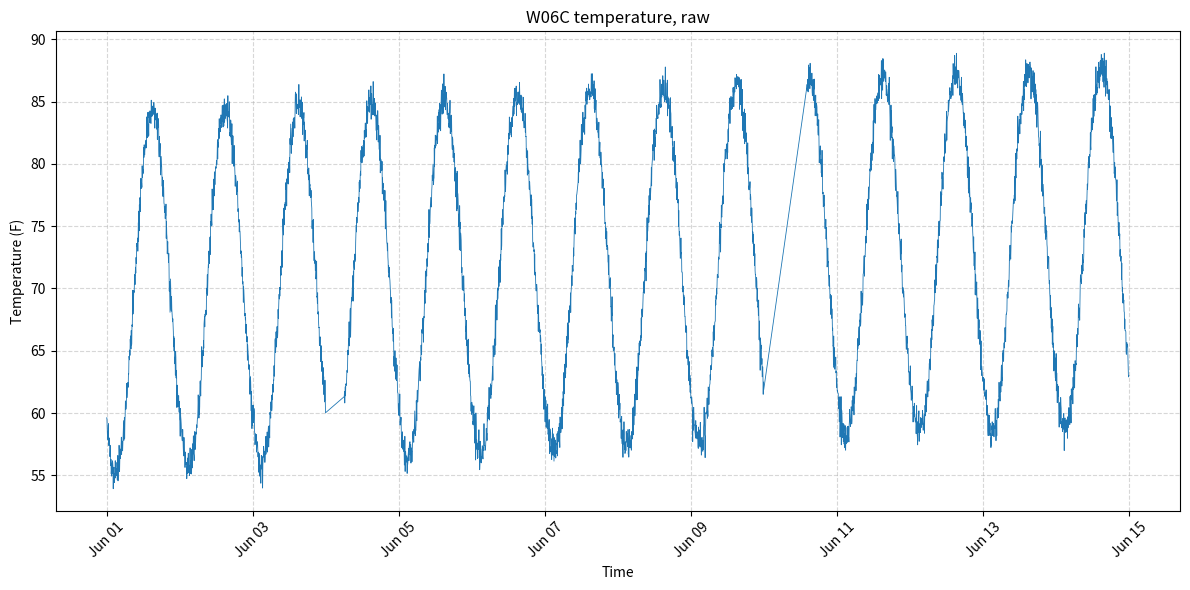
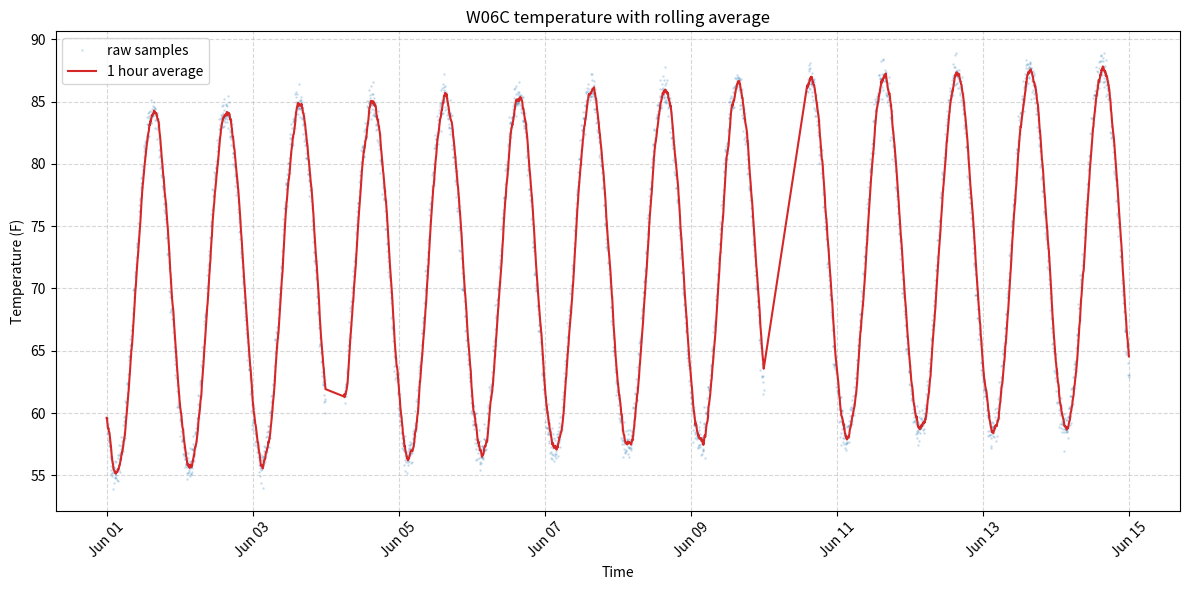
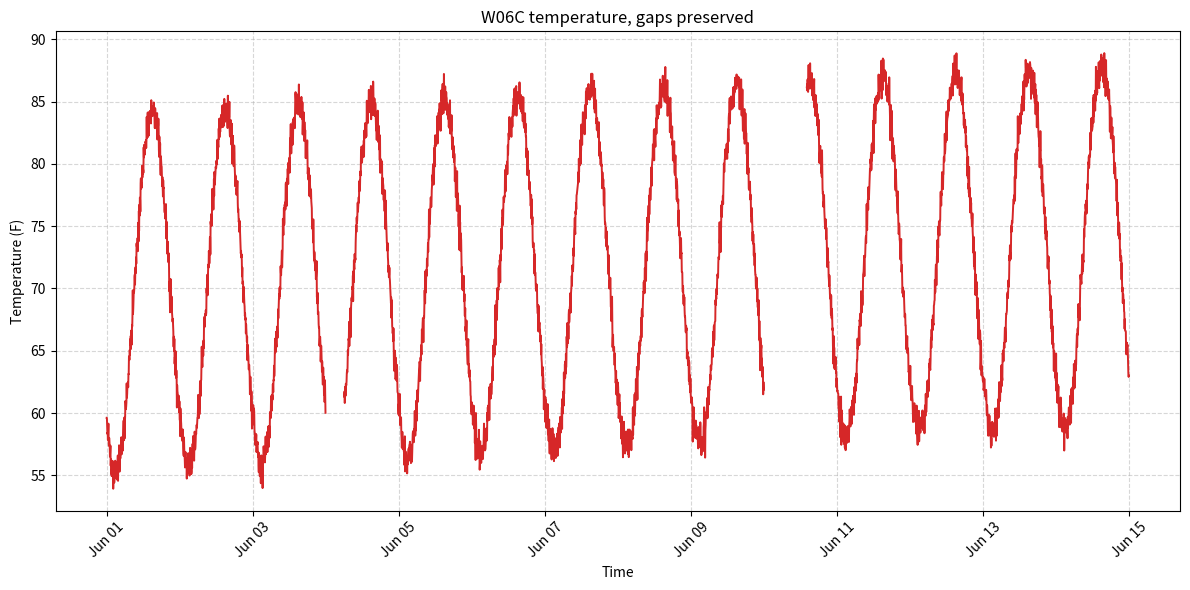
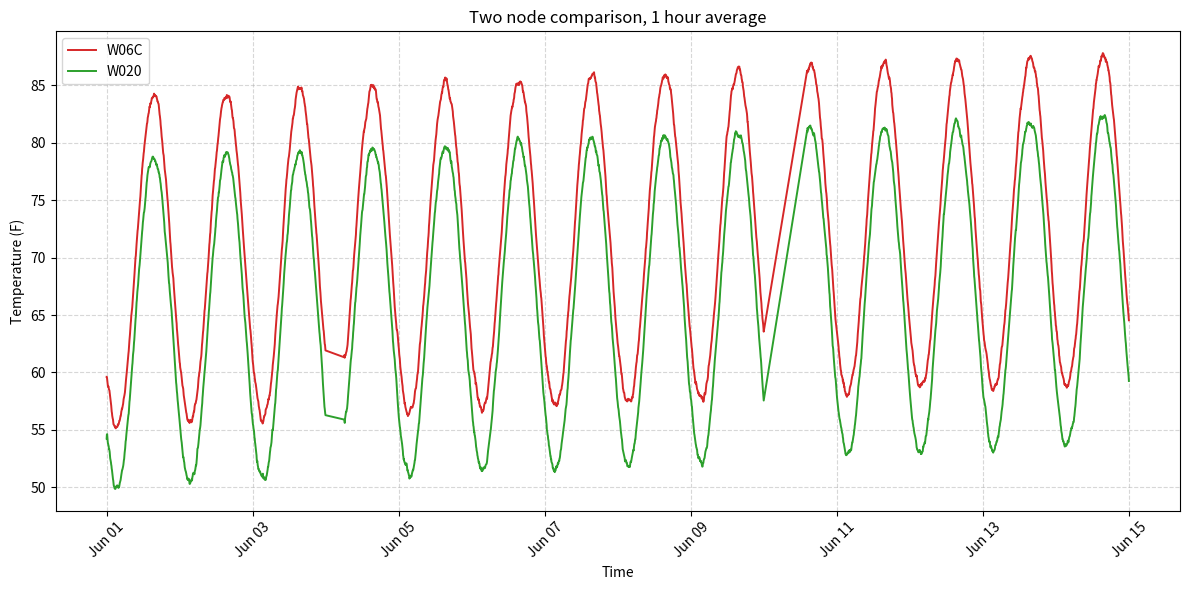

These figures' Python source, in order:
# Offline-safe synthetic data generator.
#
# This produces records in the exact schema that sage_data_client.query returns,
# so every SageTools helper (analyzeFile, plotTemperature, auditFile) works on it
# unchanged. Use it when the classroom has no route to the Sage Data API. When
# you do have connectivity, replace the synthetic frame with a real query from
# notebook 02 or 03 and the rest of the notebook is identical.
#
# Nothing here is hidden or disguised: the function is named for what it is, the
# timestamps are fixed to mid 2024, and the values are generated, not measured.

import numpy as np
import pandas as pd


def makeSyntheticBeehive(vsn="W07C", days=14, stepMinutes=5, seed=7,
                         sensors=("bme680", "bme280")):
    """
    Build a Beehive-schema temperature DataFrame with a realistic diurnal
    signal, seasonal drift, per-sensor offsets, and a couple of outage gaps.

    Args:
        vsn: node call sign to stamp on every row.
        days: length of the record in days.
        stepMinutes: spacing between readings, in minutes.
        seed: random seed, so runs are reproducible.
        sensors: one or more sensor names to emit, each with a small bias.

    Returns:
        A DataFrame with columns timestamp, name, value, meta.vsn, meta.sensor,
        meta.host. Values are in Celsius, matching the real feed.
    """
    rng = np.random.default_rng(seed)
    periods = int(days * 24 * 60 / stepMinutes)
    times = pd.date_range("2024-06-01", periods=periods, freq=f"{stepMinutes}min", tz="UTC")

    hourOfDay = times.hour + times.minute / 60.0
    diurnal = 8.0 * np.sin((hourOfDay - 9.0) / 24.0 * 2 * np.pi)  # afternoon peak
    dayIndex = (times - times[0]).days
    seasonalDrift = 0.15 * dayIndex                               # slow warming
    baseline = 21.0

    frames = []
    for offsetIdx, sensor in enumerate(sensors):
        sensorBias = 0.6 * offsetIdx                             # each sensor reads slightly high
        noise = rng.normal(0, 0.4, size=periods)
        celsius = baseline + diurnal + seasonalDrift + sensorBias + noise
        frame = pd.DataFrame({
            "timestamp": times,
            "name": "env.temperature",
            "value": celsius,
            "meta.vsn": vsn,
            "meta.sensor": sensor,
            "meta.host": f"000048b02d{15 + offsetIdx}a.ws-nxcore",
        })
        frames.append(frame)

    combined = pd.concat(frames, ignore_index=True).sort_values("timestamp").reset_index(drop=True)

    # Punch two realistic outage gaps into the record.
    for gapStart, gapHours in [(3, 6), (9, 14)]:
        lo = times[0] + pd.Timedelta(days=gapStart)
        hi = lo + pd.Timedelta(hours=gapHours)
        combined = combined[~combined["timestamp"].between(lo, hi)].reset_index(drop=True)

    return combined

# Import the SageTools helper package (github.com/mpapka/SageTools).
#
# SageTools is a convenience layer built on top of the official sage_data_client.
# It is optional. Every lab in this course also shows the underlying
# sage_data_client call directly, so the helper is never a hard dependency.
#
# The try/except means the notebook runs whether or not the package is installed:
# if it is missing, haveSageTools becomes False and the notebook falls back to
# the direct calls it already teaches. To install it, see notebook 00.
try:
    import sage
    haveSageTools = True
except ImportError:
    haveSageTools = False

print("SageTools helper package available:", haveSageTools)

import matplotlib.pyplot as plt
import matplotlib.dates as mdates
import pandas as pd

# A sensible default figure size for time series.
plt.rcParams["figure.figsize"] = (12, 6)

# Build a single-sensor record to plot, and add a Fahrenheit column.
plotDf = makeSyntheticBeehive(vsn="W06C", days=14, sensors=("bme680",))
plotDf["timestamp"] = pd.to_datetime(plotDf["timestamp"])
plotDf["valueF"] = plotDf["value"] * 9 / 5 + 32
plotDf = plotDf.sort_values("timestamp").reset_index(drop=True)
plotDf.head()

plt.plot(plotDf["timestamp"], plotDf["valueF"], color="tab:blue", linewidth=0.6)
plt.xlabel("Time")
plt.ylabel("Temperature (F)")
plt.title("W06C temperature, raw")
plt.grid(True, linestyle="--", alpha=0.5)
plt.gca().xaxis.set_major_formatter(mdates.DateFormatter("%b %d"))
plt.xticks(rotation=45)
plt.tight_layout()
plt.show()

indexed = plotDf.set_index("timestamp")
rollingAvg = indexed["valueF"].rolling(window="1h", min_periods=1).mean()

plt.plot(plotDf["timestamp"], plotDf["valueF"], ".", color="tab:blue",
         alpha=0.15, markersize=2, label="raw samples")
plt.plot(rollingAvg.index, rollingAvg.values, color="tab:red",
         linewidth=1.5, label="1 hour average")
plt.xlabel("Time")
plt.ylabel("Temperature (F)")
plt.title("W06C temperature with rolling average")
plt.legend()
plt.grid(True, linestyle="--", alpha=0.5)
plt.gca().xaxis.set_major_formatter(mdates.DateFormatter("%b %d"))
plt.xticks(rotation=45)
plt.tight_layout()
plt.show()

def plotWithGaps(frame, valueCol="valueF", gapFactor=3):
    """Plot a time series that breaks the line across missing data."""
    frame = frame.sort_values("timestamp").reset_index(drop=True)
    stepSizes = frame["timestamp"].diff()
    typicalStep = stepSizes.median()
    breakPoints = frame.index[stepSizes > typicalStep * gapFactor].tolist()

    # Insert a NaN row at each detected gap so the line separates there.
    withBreaks = frame.copy()
    for idx in breakPoints:
        breakRow = withBreaks.loc[idx].copy()
        breakRow[valueCol] = float("nan")
        breakRow["timestamp"] = frame.loc[idx, "timestamp"] - typicalStep
        withBreaks = pd.concat([withBreaks, breakRow.to_frame().T], ignore_index=True)
    withBreaks = withBreaks.sort_values("timestamp")

    plt.plot(withBreaks["timestamp"], withBreaks[valueCol],
             color="tab:red", linewidth=1.4)
    print(f"detected {len(breakPoints)} gaps larger than {gapFactor}x the "
          f"typical {typicalStep} step")


plotWithGaps(plotDf)
plt.xlabel("Time")
plt.ylabel("Temperature (F)")
plt.title("W06C temperature, gaps preserved")
plt.grid(True, linestyle="--", alpha=0.5)
plt.gca().xaxis.set_major_formatter(mdates.DateFormatter("%b %d"))
plt.xticks(rotation=45)
plt.tight_layout()
plt.show()

# SageTools packages this whole pattern as plotTemperature, reading from a CSV and
# writing a PNG, with the same raw plus rolling average plus gap handling logic.
if haveSageTools:
    plotDf.to_csv("w06c_plot.csv", index=False)
    from sage.beehive.visualization.plotTemperature import plotTemperature
    plotTemperature("w06c_plot.csv", output="w06c_plot.png", title="W06C temperature")
    print("wrote w06c_plot.png")

nodeA = plotDf
nodeB = makeSyntheticBeehive(vsn="W020", days=14, seed=11, sensors=("bme680",))
nodeB["timestamp"] = pd.to_datetime(nodeB["timestamp"])
nodeB["valueF"] = (nodeB["value"] - 3.0) * 9 / 5 + 32   # a cooler site
nodeB = nodeB.sort_values("timestamp")

for frame, label, color in [(nodeA, "W06C", "tab:red"), (nodeB, "W020", "tab:green")]:
    smoothed = frame.set_index("timestamp")["valueF"].rolling("1h", min_periods=1).mean()
    plt.plot(smoothed.index, smoothed.values, color=color, linewidth=1.4, label=label)

plt.xlabel("Time")
plt.ylabel("Temperature (F)")
plt.title("Two node comparison, 1 hour average")
plt.legend()
plt.grid(True, linestyle="--", alpha=0.5)
plt.gca().xaxis.set_major_formatter(mdates.DateFormatter("%b %d"))
plt.xticks(rotation=45)
plt.tight_layout()
plt.show()

def ensureFolium():
    """Import folium and branca, installing folium into this kernel if missing.
    Returns (foliumModule, colormapModule) or (None, None) if the install fails."""
    try:
        import folium
        import branca.colormap as colormap
        return folium, colormap
    except ImportError:
        import sys, subprocess, importlib
        print("folium not found, installing it into this kernel...")
        result = subprocess.run(
            [sys.executable, "-m", "pip", "install", "--quiet", "folium"],
            capture_output=True, text=True)
        if result.returncode != 0:
            print("folium install failed, skipping the map.")
            return None, None
        importlib.invalidate_caches()
        import folium
        import branca.colormap as colormap
        return folium, colormap


folium, cm = ensureFolium()

if folium is not None:
    from IPython.display import display

    nodeSites = {
        "W06C": (41.87, -87.65, float(nodeA["valueF"].mean())),
        "W020": (41.79, -87.60, float(nodeB["valueF"].mean())),
    }
    lats = [lat for lat, lon, val in nodeSites.values()]
    lons = [lon for lat, lon, val in nodeSites.values()]
    fmap = folium.Map(location=[sum(lats) / len(lats), sum(lons) / len(lons)],
                      zoom_start=11, tiles="OpenStreetMap")

    means = [val for lat, lon, val in nodeSites.values()]
    scale = cm.LinearColormap(["blue", "green", "yellow", "red"],
                              vmin=min(means), vmax=max(means))
    scale.caption = "node mean temperature (F)"
    fmap.add_child(scale)

    for vsn, (lat, lon, val) in nodeSites.items():
        folium.CircleMarker(
            location=[lat, lon], radius=9, color=scale(val), weight=3,
            fill=True, fill_color=scale(val), fill_opacity=0.85,
            popup=f"{vsn}: {val:.1f} F").add_to(fmap)

    display(fmap)
else:
    print("folium unavailable, skipping the map.")
